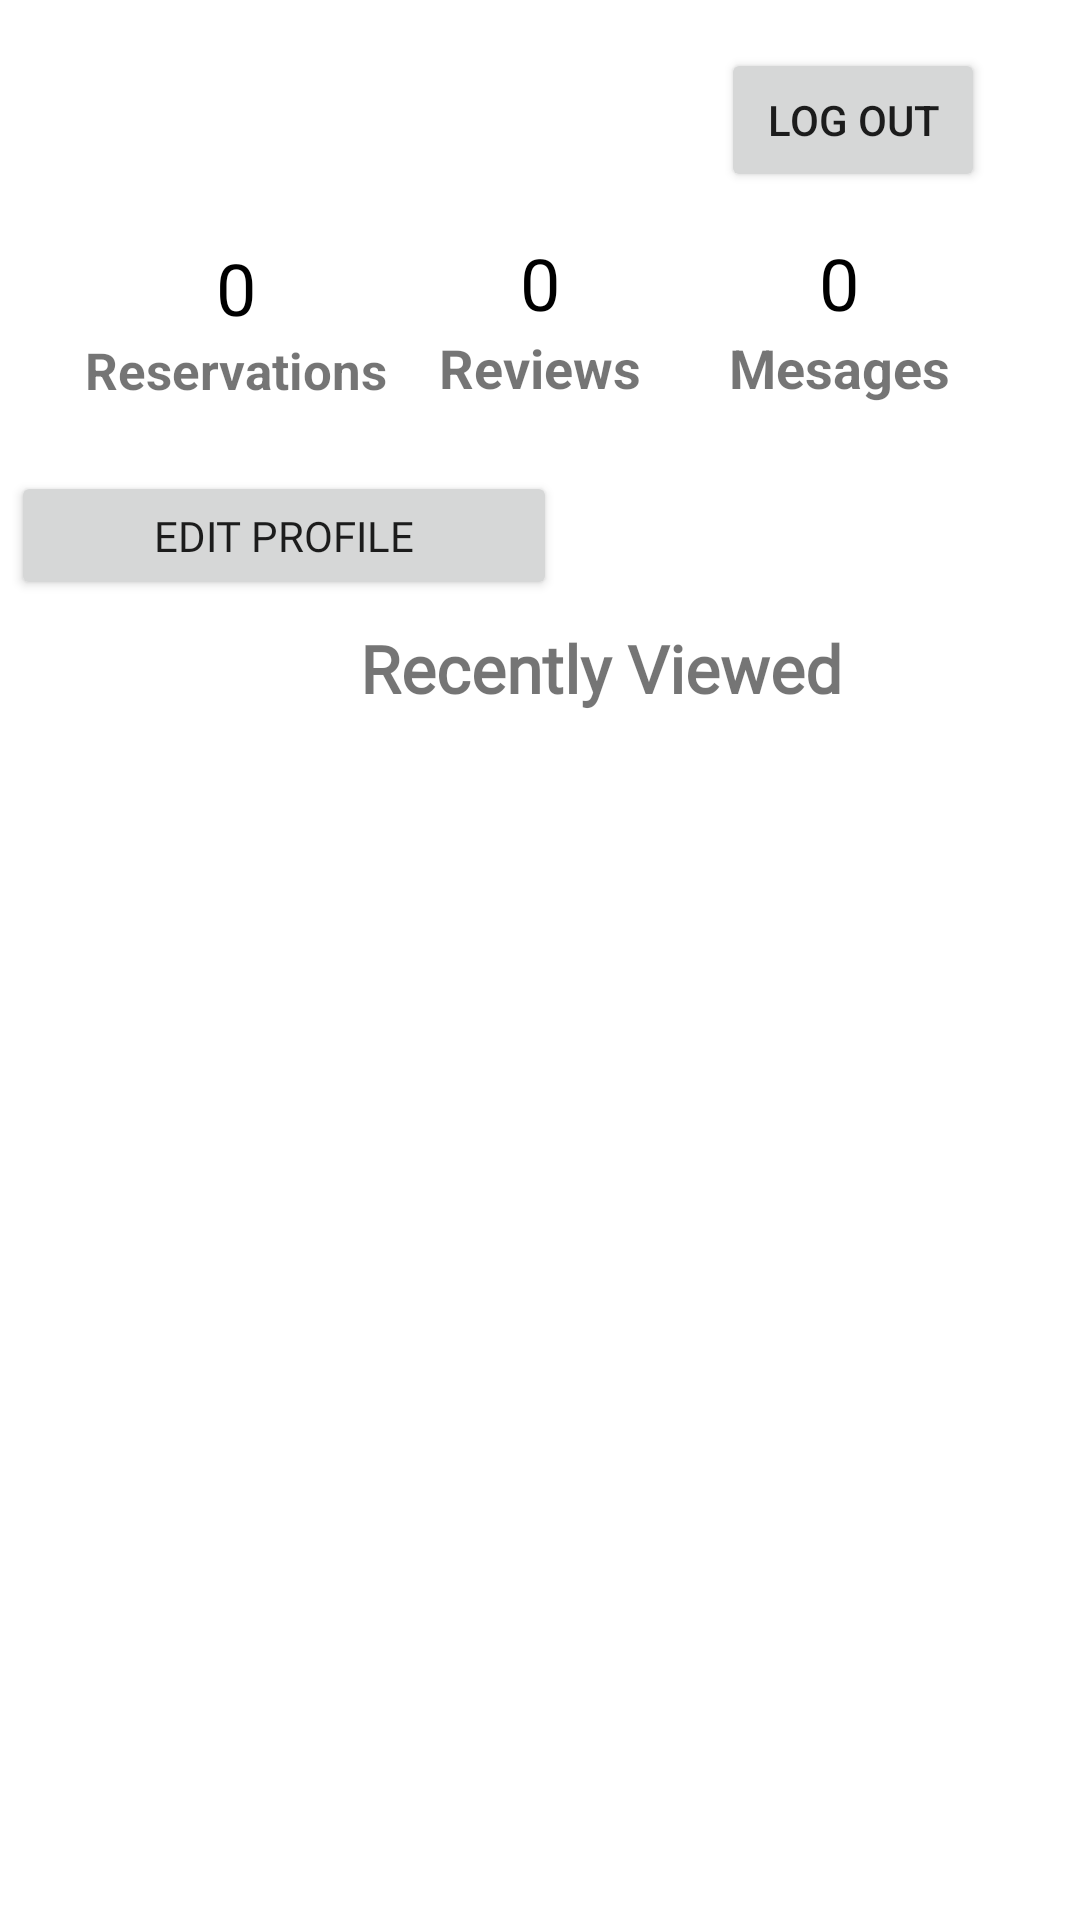

Write the Android layout XML for this screen, with the resource values it uses.
<!-- AndroidManifest.xml: application theme Theme.Seeker -->
<!-- res/layout/fragment_more.xml -->
<?xml version="1.0" encoding="utf-8"?>
<LinearLayout xmlns:android="http://schemas.android.com/apk/res/android"
    xmlns:app="http://schemas.android.com/apk/res-auto"
    xmlns:tools="http://schemas.android.com/tools"
    android:layout_width="match_parent"
    android:layout_height="match_parent"
    android:fitsSystemWindows="true"
    android:orientation="vertical">


    <androidx.constraintlayout.widget.ConstraintLayout
        android:layout_width="match_parent"
        android:layout_height="match_parent"
        android:backgroundTint="#7DB3DD"
        tools:layout_editor_absoluteY="56dp">


        


        <Button
            android:id="@+id/btnEdit"
            android:layout_width="182dp"
            android:layout_height="43dp"
            android:layout_marginTop="16dp"
            android:fontFamily="@font/anton"
            android:text="Edit Profile"
            app:layout_constraintEnd_toEndOf="parent"
            app:layout_constraintHorizontal_bias="0.021"
            app:layout_constraintStart_toStartOf="parent"
            app:layout_constraintTop_toBottomOf="@+id/linearLayout2" />

        <TextView
            android:id="@+id/tvName"
            android:layout_width="wrap_content"
            android:layout_height="wrap_content"
            android:layout_centerHorizontal="true"
            android:layout_marginStart="120dp"
            android:layout_marginTop="8dp"
            android:fontFamily="@font/anton"
            android:gravity="center"
            android:text="Recently Viewed"
            android:textSize="22sp"
            android:textStyle="bold"
            app:layout_constraintStart_toStartOf="parent"
            app:layout_constraintTop_toBottomOf="@+id/btnEdit"
            tools:ignore="MissingConstraints" />

        <LinearLayout
            android:layout_width="103dp"
            android:layout_height="69dp"
            android:layout_marginTop="72dp"
            android:layout_marginBottom="15dp"
            android:layout_weight="1"
            android:gravity="center"
            android:orientation="vertical"
            app:layout_constraintBottom_toTopOf="@+id/btnEdit"
            app:layout_constraintEnd_toEndOf="parent"
            app:layout_constraintHorizontal_bias="0.107"
            app:layout_constraintStart_toStartOf="parent"
            app:layout_constraintTop_toTopOf="parent">

            <TextView
                android:id="@+id/tvFollowing"
                android:layout_width="wrap_content"
                android:layout_height="wrap_content"
                android:gravity="center"
                android:text="0"
                android:textColor="@color/black"
                android:textSize="24sp"
                tools:ignore="MissingConstraints"
                tools:layout_editor_absoluteX="160dp"
                tools:layout_editor_absoluteY="29dp" />

            <TextView
                android:layout_width="wrap_content"
                android:layout_height="wrap_content"
                android:text="Reservations"
                android:textSize="17sp"
                android:textStyle="bold"
                tools:layout_editor_absoluteX="158dp"
                tools:layout_editor_absoluteY="66dp" />
        </LinearLayout>

        <LinearLayout
            android:id="@+id/linearLayout"
            android:layout_width="103dp"
            android:layout_height="69dp"
            android:layout_marginTop="72dp"
            android:layout_marginEnd="16dp"
            android:layout_weight="1"
            android:gravity="center"
            android:orientation="vertical"
            app:layout_constraintEnd_toEndOf="parent"
            app:layout_constraintHorizontal_bias="0.948"
            app:layout_constraintStart_toStartOf="parent"
            app:layout_constraintTop_toTopOf="parent">

            <TextView
                android:id="@+id/tvFollowers"
                android:layout_width="wrap_content"
                android:layout_height="wrap_content"
                android:gravity="center"
                android:text="0"
                android:textColor="@color/black"
                android:textSize="24sp" />

            <TextView
                android:layout_width="wrap_content"
                android:layout_height="wrap_content"
                android:text="Mesages"
                android:textSize="18sp"
                android:textStyle="bold" />

        </LinearLayout>

        <LinearLayout
            android:id="@+id/linearLayout2"
            android:layout_width="103dp"
            android:layout_height="69dp"
            android:layout_marginTop="72dp"
            android:layout_weight="1"
            android:gravity="center"
            android:orientation="vertical"
            app:layout_constraintEnd_toEndOf="parent"
            app:layout_constraintStart_toStartOf="parent"
            app:layout_constraintTop_toTopOf="parent">

            <TextView
                android:id="@+id/tv2"
                android:layout_width="wrap_content"
                android:layout_height="wrap_content"
                android:gravity="center"
                android:text="0"
                android:textColor="@color/black"
                android:textSize="24sp" />

            <TextView
                android:layout_width="wrap_content"
                android:layout_height="wrap_content"
                android:text="Reviews"
                android:textSize="18sp"
                android:textStyle="bold" />

        </LinearLayout>

        <androidx.recyclerview.widget.RecyclerView
            android:id="@+id/rvMore"
            android:layout_width="411dp"
            android:layout_height="418dp"
            android:layout_marginTop="15dp"
            android:layout_marginEnd="4dp"
            app:layout_constraintBottom_toBottomOf="parent"
            app:layout_constraintEnd_toEndOf="parent"
            app:layout_constraintTop_toBottomOf="@+id/tvName"
            app:layout_constraintVertical_bias="0.8" />

        <Button
            android:id="@+id/btnLogout"
            android:layout_width="wrap_content"
            android:layout_height="wrap_content"
            android:text="Log Out"
            app:layout_constraintBottom_toTopOf="@+id/linearLayout"
            app:layout_constraintEnd_toEndOf="parent"
            app:layout_constraintHorizontal_bias="0.884"
            app:layout_constraintStart_toStartOf="parent"
            app:layout_constraintTop_toTopOf="parent"
            app:layout_constraintVertical_bias="0.666" />


    </androidx.constraintlayout.widget.ConstraintLayout>


</LinearLayout>
<!-- resources referenced by this layout -->
<resources>
  <style name="Theme.Seeker" parent="Theme.MaterialComponents.DayNight.DarkActionBar">
          
          <item name="colorPrimary">#FF225C</item>
          <item name="colorPrimaryVariant">#00034D</item>
          <item name="colorOnPrimary">@color/white</item>
          
          <item name="colorSecondary">#FF225C</item>
          <item name="colorSecondaryVariant">@color/teal_700</item>
          <item name="colorOnSecondary">@color/black</item>
          
          <item name="android:statusBarColor" tools:targetApi="l">?attr/colorPrimaryVariant</item>
  
          
  
      </style>
  <!-- not gathered from this repository: default colours our renderer supplied (Android Studio template values) -->
  <color name="teal_700">#FF018786</color>
  <color name="black">#FF000000</color>
  <color name="white">#FFFFFFFF</color>
</resources>
